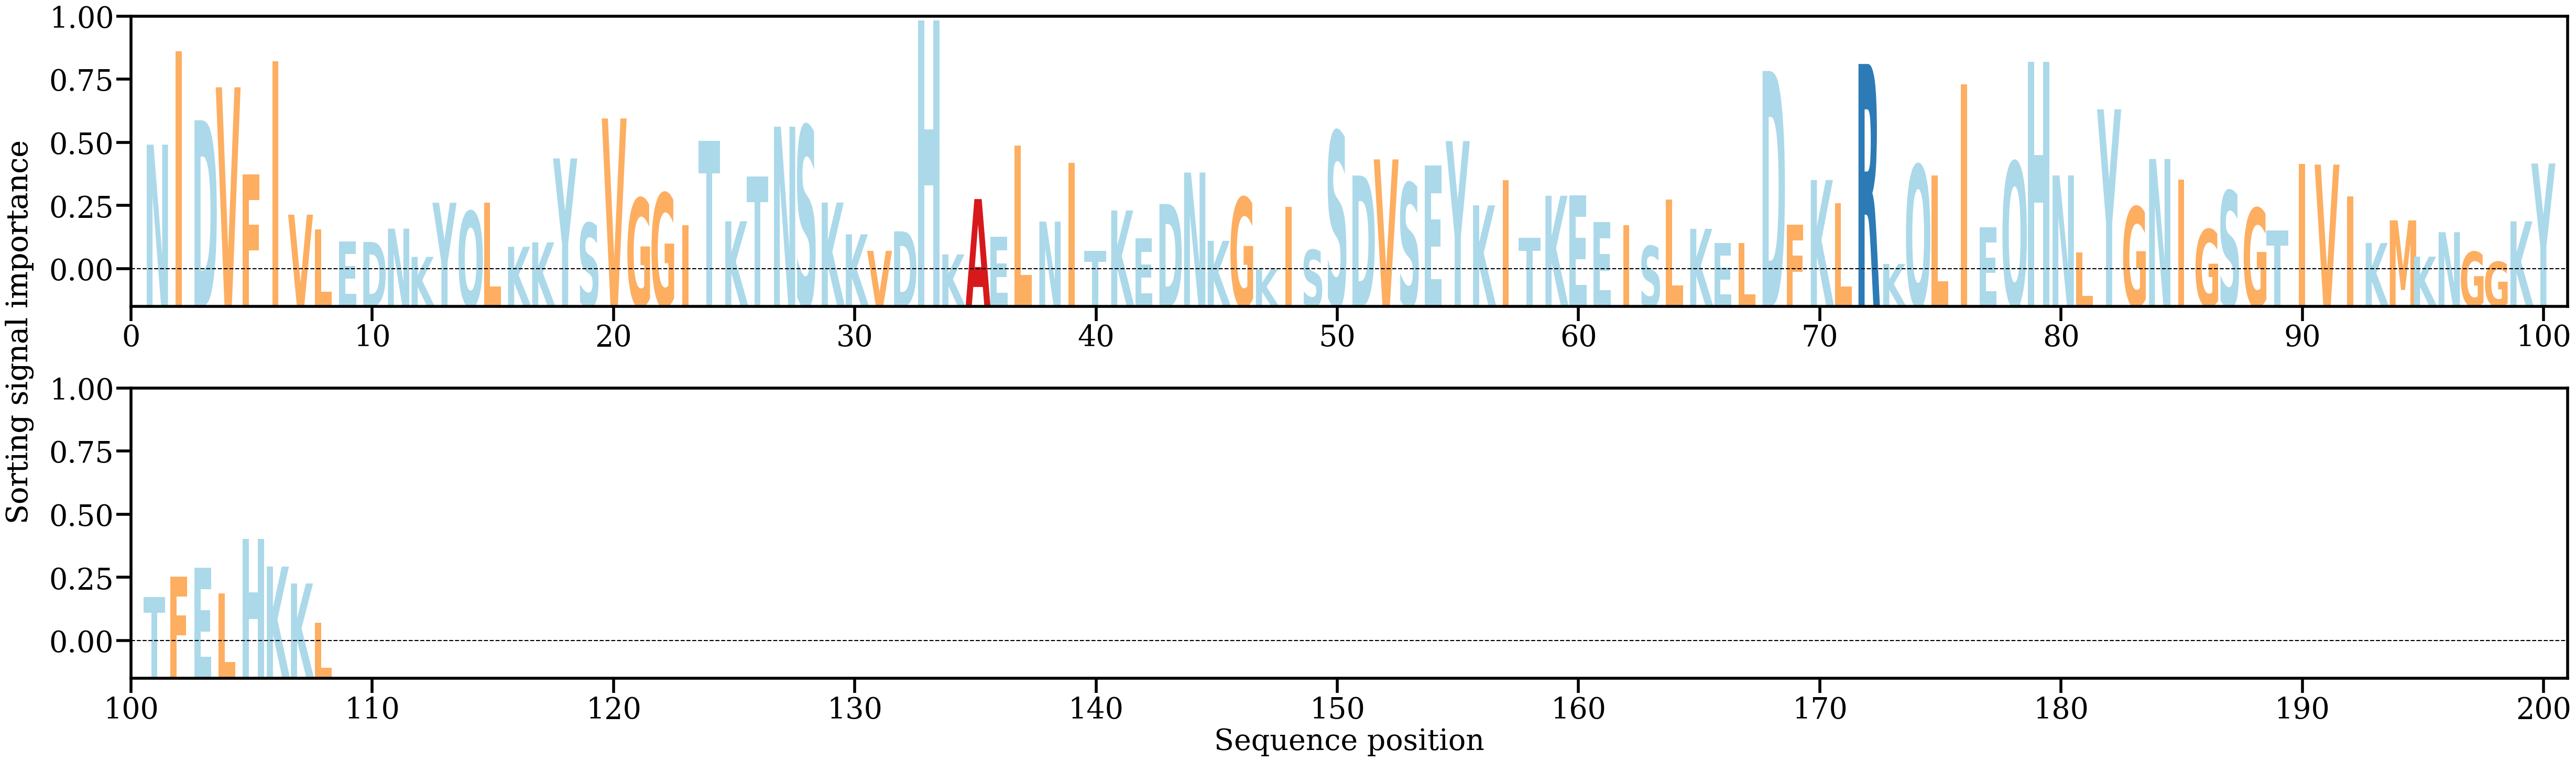

Data behind this chart, as committed beside it:
AA, Alpha
N, [0.01343907]
I, [0.02140801]
D, [0.01552559]
V, [0.01833658]
F, [0.01090021]
I, [0.02056896]
V, [0.00746615]
L, [0.00623064]
E, [0.00519905]
D, [0.00514337]
N, [0.00627953]
K, [0.00386596]
Y, [0.00848605]
Q, [0.00774598]
L, [0.00848497]
K, [0.00472555]
K, [0.00510579]
Y, [0.01226585]
S, [0.00674582]
V, [0.01567585]
G, [0.00886234]
G, [0.0092925]
I, [0.00658671]
T, [0.01377203]
K, [0.0069083]
T, [0.01070501]
N, [0.01497365]
S, [0.01504226]
K, [0.00850087]
K, [0.00579075]
V, [0.00438072]
D, [0.00604492]
H, [0.02402675]
K, [0.00407798]
A, [0.00879807]
E, [0.00556823]
L, [0.01337262]
N, [0.00687379]
I, [0.01186593]
T, [0.0043818]
K, [0.00782428]
E, [0.00544]
D, [0.00838088]
N, [0.01106051]
K, [0.00523318]
G, [0.00893089]
K, [0.00281071]
I, [0.0081331]
S, [0.0044635]
S, [0.01455905]
D, [0.01080846]
V, [0.01218428]
S, [0.01016671]
E, [0.01164281]
Y, [0.01375043]
K, [0.00826181]
I, [0.0104021]
T, [0.00550443]
K, [0.00908228]
E, [0.00911701]
... 48 more rows
